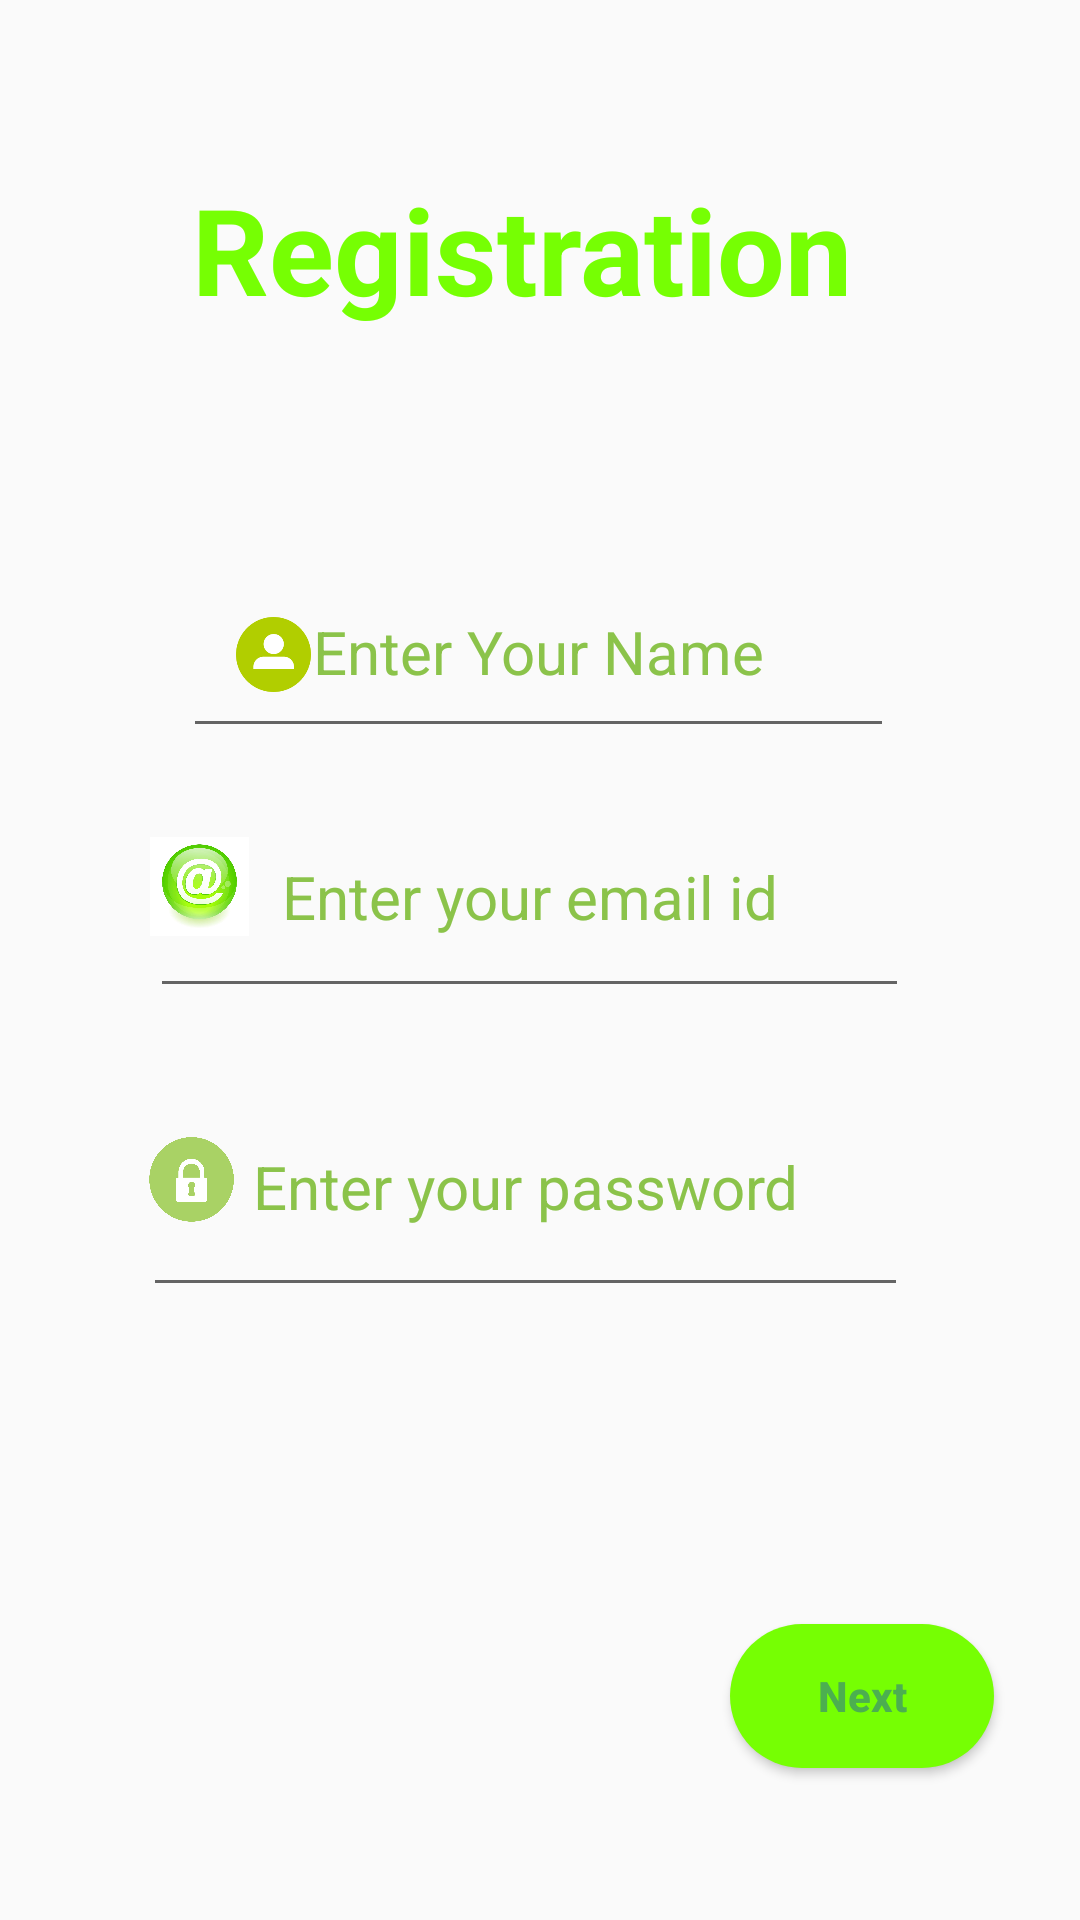

Reconstruct the res/layout file that produces this screen, plus the resources it refers to.
<!-- AndroidManifest.xml: application theme AppTheme -->
<!-- res/layout/activity_register.xml -->
<?xml version="1.0" encoding="utf-8"?>
<androidx.constraintlayout.widget.ConstraintLayout xmlns:android="http://schemas.android.com/apk/res/android"
    xmlns:app="http://schemas.android.com/apk/res-auto"
    xmlns:tools="http://schemas.android.com/tools"
    android:layout_width="match_parent"
    android:layout_height="match_parent"
    tools:context=".Register">

    <TextView
        android:id="@+id/textView"
        android:layout_width="228dp"
        android:layout_height="69dp"
        android:gravity="center"
        android:text="Registration"
        android:textColor="#76FF03"
        android:textSize="40dp"
        android:textStyle="bold"
        app:layout_constraintBottom_toBottomOf="parent"
        app:layout_constraintEnd_toEndOf="parent"
        app:layout_constraintHorizontal_bias="0.454"
        app:layout_constraintStart_toStartOf="parent"
        app:layout_constraintTop_toTopOf="parent"
        app:layout_constraintVertical_bias="0.085" />

    <EditText
        android:id="@+id/editTextTextPersonName"
        android:layout_width="237dp"
        android:layout_height="67dp"
        android:ems="10"
        android:gravity="center"
        android:hint="Enter Your Name"
        android:inputType="textPersonName"
        android:textColorHint="#8BC34A"
        android:textSize="20dp"
        app:layout_constraintBottom_toBottomOf="parent"
        app:layout_constraintEnd_toEndOf="parent"
        app:layout_constraintHorizontal_bias="0.496"
        app:layout_constraintStart_toStartOf="parent"
        app:layout_constraintTop_toBottomOf="@+id/textView"
        app:layout_constraintVertical_bias="0.142" />

    <ImageView
        android:id="@+id/imageView5"
        android:layout_width="25dp"
        android:layout_height="27dp"
        app:layout_constraintBottom_toBottomOf="@+id/editTextTextPersonName"
        app:layout_constraintEnd_toEndOf="@+id/editTextTextPersonName"
        app:layout_constraintHorizontal_bias="0.288"
        app:layout_constraintStart_toStartOf="parent"
        app:layout_constraintTop_toBottomOf="@+id/textView"
        app:layout_constraintVertical_bias="0.831"
        app:srcCompat="@drawable/email" />

    <EditText
        android:id="@+id/editTextTextEmailAddress3"
        android:layout_width="253dp"
        android:layout_height="77dp"
        android:layout_marginBottom="304dp"
        android:ems="10"
        android:gravity="center"
        android:hint="Enter your email id"
        android:inputType="textEmailAddress"
        android:textColorHint="#8BC34A"
        android:textSize="20dp"
        app:layout_constraintBottom_toBottomOf="parent"
        app:layout_constraintEnd_toEndOf="parent"
        app:layout_constraintHorizontal_bias="0.468"
        app:layout_constraintStart_toStartOf="parent"
        app:layout_constraintTop_toBottomOf="@+id/imageView2"
        app:layout_constraintVertical_bias="0.175" />

    <ImageView
        android:id="@+id/imageView3"
        android:layout_width="33dp"
        android:layout_height="33dp"
        app:layout_constraintBottom_toBottomOf="@+id/editTextTextEmailAddress3"
        app:layout_constraintEnd_toEndOf="@+id/editTextTextEmailAddress3"
        app:layout_constraintHorizontal_bias="0.0"
        app:layout_constraintStart_toStartOf="@+id/editTextTextEmailAddress3"
        app:layout_constraintTop_toTopOf="@+id/editTextTextEmailAddress3"
        app:layout_constraintVertical_bias="0.458"
        app:srcCompat="@drawable/greemail" />

    <EditText
        android:id="@+id/editTextTextPassword"
        android:layout_width="255dp"
        android:layout_height="83dp"
        android:ems="10"
        android:gravity="center"
        android:hint="Enter your password"
        android:inputType="textPassword"
        android:textColorHint="#8BC34A"
        android:textSize="20dp"
        app:layout_constraintBottom_toBottomOf="parent"
        app:layout_constraintEnd_toEndOf="parent"
        app:layout_constraintHorizontal_bias="0.455"
        app:layout_constraintStart_toStartOf="parent"
        app:layout_constraintTop_toBottomOf="@+id/editTextTextEmailAddress3"
        app:layout_constraintVertical_bias="0.075" />

    <ImageView
        android:id="@+id/imageView4"
        android:layout_width="33dp"
        android:layout_height="33dp"
        app:layout_constraintBottom_toBottomOf="@+id/editTextTextPassword"
        app:layout_constraintEnd_toEndOf="@+id/editTextTextPassword"
        app:layout_constraintHorizontal_bias="0.0"
        app:layout_constraintStart_toStartOf="@+id/editTextTextPassword"
        app:layout_constraintTop_toTopOf="@+id/editTextTextPassword"
        app:layout_constraintVertical_bias="0.458"
        app:srcCompat="@drawable/password" />

    <Button
        android:id="@+id/button2"
        android:layout_width="wrap_content"
        android:layout_height="wrap_content"
        android:background="@drawable/custom_button"
        android:gravity="center"
        android:text="Next"
        android:textAllCaps="false"
        android:textColor="#4CAF50"
        android:textStyle="bold"
        app:layout_constraintBottom_toBottomOf="parent"
        app:layout_constraintEnd_toEndOf="parent"
        app:layout_constraintHorizontal_bias="0.894"
        app:layout_constraintStart_toStartOf="parent"
        app:layout_constraintTop_toBottomOf="@+id/editTextTextPassword"
        app:layout_constraintVertical_bias="0.675" />

</androidx.constraintlayout.widget.ConstraintLayout>
<!-- resources referenced by this layout -->
<resources>
  <!-- drawable custom_button (drawable) -->
  <?xml version="1.0" encoding="utf-8"?>
  <shape xmlns:android="http://schemas.android.com/apk/res/android" android:shape="rectangle">
  
      <gradient android:startColor="#76FF03" android:endColor="#FF76FF03" android:type="linear"/>
  
      <corners android:radius="50dp"/>
  </shape>
  <!-- drawable email: png bitmap (drawable-v24, 5252 bytes) -->
  <!-- drawable greemail: jpg bitmap (drawable, 63318 bytes) -->
  <!-- drawable password: png bitmap (drawable, 59486 bytes) -->
  <style name="AppTheme" parent="Theme.AppCompat.Light.NoActionBar">
          
          <item name="colorPrimary">@color/colorPrimary</item>
          <item name="colorPrimaryDark">@color/colorPrimaryDark</item>
          <item name="colorAccent">@color/colorAccent</item>
      </style>
  <!-- not gathered from this repository: default colours our renderer supplied (Android Studio template values) -->
  <color name="colorPrimary">#FF6200EE</color>
  <color name="colorPrimaryDark">#FF3700B3</color>
  <color name="colorAccent">#FF03DAC5</color>
</resources>
